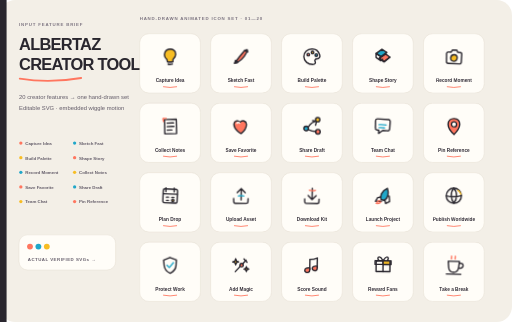
t = 0.00 s
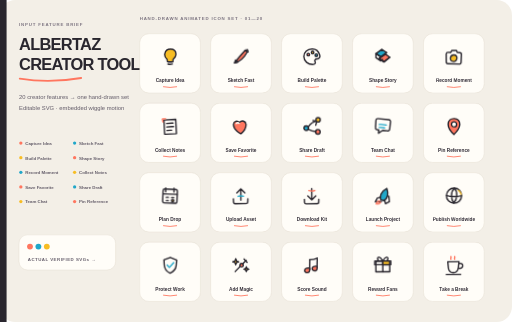
t = 1.02 s
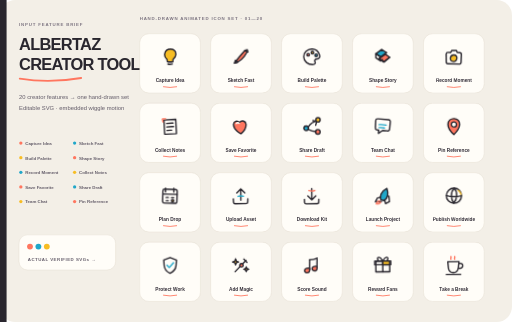
t = 1.26 s
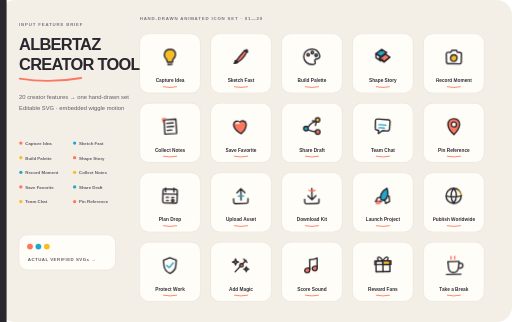
t = 1.97 s
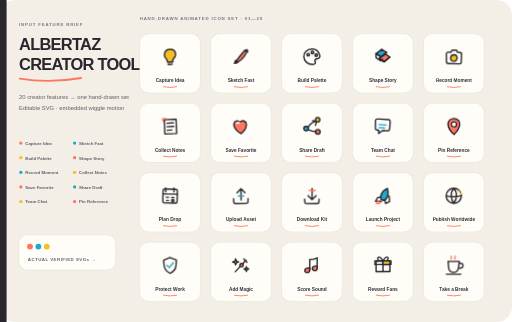
t = 2.45 s
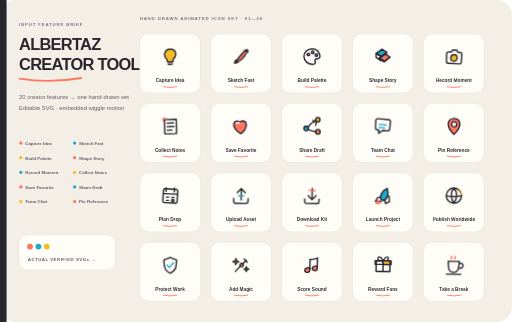
t = 3.15 s

The animated SVG that drew these frames (rendered in a browser with its animation timeline set to each time). Animation: 20 CSS @keyframes rules; one cycle of 3.82 s, repeats indefinitely.

<svg xmlns="http://www.w3.org/2000/svg" width="1400" height="880" viewBox="0 0 1400 880">
<rect width="1400" height="880" rx="42" fill="#F3EFE7"/>
<path d="M0 0h18v880H0z" fill="#29262E"/>
<text x="52" y="70" font-family="Arial, sans-serif" font-size="12" font-weight="700"
 letter-spacing="2.2" fill="#7A727F">INPUT FEATURE BRIEF</text>
<text x="52" y="136" font-family="Arial, sans-serif" font-size="45" font-weight="800"
 letter-spacing="-2" fill="#29262E">ALBERTAZ</text>
<text x="52" y="190" font-family="Arial, sans-serif" font-size="45" font-weight="800"
 letter-spacing="-2" fill="#29262E">CREATOR TOOLS.</text>
<path d="M54 215q82 13 168-2" fill="none" stroke="#FF765F" stroke-width="5"
 stroke-linecap="round"/>
<text x="52" y="270" font-family="Arial, sans-serif" font-size="16"
 fill="#625B68">20 creator features → one hand-drawn set</text>
<text x="52" y="301" font-family="Arial, sans-serif" font-size="16"
 fill="#625B68">Editable SVG · embedded wiggle motion</text>
<circle cx="57" cy="391" r="4.5" fill="#FF765F"/><text x="69" y="396" font-family="Arial, sans-serif" font-size="12" font-weight="700" fill="#625B68">Capture Idea</text>
<circle cx="204" cy="391" r="4.5" fill="#20A7C9"/><text x="216" y="396" font-family="Arial, sans-serif" font-size="12" font-weight="700" fill="#625B68">Sketch Fast</text>
<circle cx="57" cy="431" r="4.5" fill="#F7BD24"/><text x="69" y="436" font-family="Arial, sans-serif" font-size="12" font-weight="700" fill="#625B68">Build Palette</text>
<circle cx="204" cy="431" r="4.5" fill="#FF765F"/><text x="216" y="436" font-family="Arial, sans-serif" font-size="12" font-weight="700" fill="#625B68">Shape Story</text>
<circle cx="57" cy="471" r="4.5" fill="#20A7C9"/><text x="69" y="476" font-family="Arial, sans-serif" font-size="12" font-weight="700" fill="#625B68">Record Moment</text>
<circle cx="204" cy="471" r="4.5" fill="#F7BD24"/><text x="216" y="476" font-family="Arial, sans-serif" font-size="12" font-weight="700" fill="#625B68">Collect Notes</text>
<circle cx="57" cy="511" r="4.5" fill="#FF765F"/><text x="69" y="516" font-family="Arial, sans-serif" font-size="12" font-weight="700" fill="#625B68">Save Favorite</text>
<circle cx="204" cy="511" r="4.5" fill="#20A7C9"/><text x="216" y="516" font-family="Arial, sans-serif" font-size="12" font-weight="700" fill="#625B68">Share Draft</text>
<circle cx="57" cy="551" r="4.5" fill="#F7BD24"/><text x="69" y="556" font-family="Arial, sans-serif" font-size="12" font-weight="700" fill="#625B68">Team Chat</text>
<circle cx="204" cy="551" r="4.5" fill="#FF765F"/><text x="216" y="556" font-family="Arial, sans-serif" font-size="12" font-weight="700" fill="#625B68">Pin Reference</text>
<rect x="52" y="642" width="264" height="96" rx="23" fill="#FFFDF8" stroke="#DED5C8"/>
<circle cx="82" cy="674" r="8" fill="#FF765F"/>
<circle cx="105" cy="674" r="8" fill="#20A7C9"/>
<circle cx="128" cy="674" r="8" fill="#F7BD24"/>
<text x="76" y="713" font-family="Arial, sans-serif" font-size="12" font-weight="700"
 letter-spacing="1.3" fill="#625B68">ACTUAL VERIFIED SVGs →</text>
<text x="382" y="54" font-family="Arial, sans-serif" font-size="12" font-weight="700"
 letter-spacing="2.2" fill="#7A727F">HAND-DRAWN ANIMATED ICON SET · 01—20</text>
<rect x="382" y="92" width="166" height="162" rx="25" fill="#FFFDF8"
 stroke="#DED5C8"/>
<svg xmlns="http://www.w3.org/2000/svg" viewBox="0 0 48 48" fill="none" stroke="#29262E" stroke-width="2.6" stroke-linecap="round" stroke-linejoin="round" data-icon-treatment="hand-drawn" data-icon-motion="wiggle" x="430" y="120" width="70" height="70"><style>@keyframes icon-wiggle{0%,100%{transform:rotate(-1deg) translate(0,0)}34%{transform:rotate(1.2deg) translate(.35px,-.25px)}68%{transform:rotate(-.45deg) translate(-.3px,.3px)}}.wiggle{transform-box:fill-box;transform-origin:center;animation:icon-wiggle 2.8s ease-in-out infinite}@media (prefers-reduced-motion:reduce){.wiggle{animation:none}}</style><g class="wiggle" style="animation-delay:0.00s"><path d="M18 29c-3.2-2.9-5-6.1-4.3-10.1C14.6 13.4 19 10 24.4 10c5.7 0 9.9 3.8 10.2 9.1.2 4-2 7-5.1 9.9l-.5 4.3-10 .2z" fill="#F7BD24"/><path d="M20 38c2.7.8 5.8.7 8.2-.2M20.5 33.7c2.7.5 5.8.5 8.5-.2"/></g></svg>
<text x="465" y="225" text-anchor="middle"
 font-family="Arial, sans-serif" font-size="13" font-weight="700" fill="#342F39">
Capture Idea</text>
<path d="M447 237q18 4 36 0" stroke="#FF765F"
 stroke-width="2.4" stroke-linecap="round" fill="none"/>
<rect x="576" y="92" width="166" height="162" rx="25" fill="#FFFDF8"
 stroke="#DED5C8"/>
<svg xmlns="http://www.w3.org/2000/svg" viewBox="0 0 48 48" fill="none" stroke="#29262E" stroke-width="2.6" stroke-linecap="round" stroke-linejoin="round" data-icon-treatment="hand-drawn" data-icon-motion="wiggle" x="624" y="120" width="70" height="70"><style>@keyframes icon-wiggle{0%,100%{transform:rotate(-1deg) translate(0,0)}34%{transform:rotate(1.2deg) translate(.35px,-.25px)}68%{transform:rotate(-.45deg) translate(-.3px,.3px)}}.wiggle{transform-box:fill-box;transform-origin:center;animation:icon-wiggle 2.8s ease-in-out infinite}@media (prefers-reduced-motion:reduce){.wiggle{animation:none}}</style><g class="wiggle" style="animation-delay:-0.17s"><path d="M12 36c8.8-2.4 18.4-11.7 23.2-21l-3.7-3.1C25.2 19 17.3 28 12 36Z" fill="#FF765F"/><path d="m31.5 11.9 4.2-1.1 1.2 4-1.7.2M11.8 36.1l6-1.8-4.1-3.6z"/></g></svg>
<text x="659" y="225" text-anchor="middle"
 font-family="Arial, sans-serif" font-size="13" font-weight="700" fill="#342F39">
Sketch Fast</text>
<path d="M641 237q18 4 36 0" stroke="#FF765F"
 stroke-width="2.4" stroke-linecap="round" fill="none"/>
<rect x="770" y="92" width="166" height="162" rx="25" fill="#FFFDF8"
 stroke="#DED5C8"/>
<svg xmlns="http://www.w3.org/2000/svg" viewBox="0 0 48 48" fill="none" stroke="#29262E" stroke-width="2.6" stroke-linecap="round" stroke-linejoin="round" data-icon-treatment="hand-drawn" data-icon-motion="wiggle" x="818" y="120" width="70" height="70"><style>@keyframes icon-wiggle{0%,100%{transform:rotate(-1deg) translate(0,0)}34%{transform:rotate(1.2deg) translate(.35px,-.25px)}68%{transform:rotate(-.45deg) translate(-.3px,.3px)}}.wiggle{transform-box:fill-box;transform-origin:center;animation:icon-wiggle 2.8s ease-in-out infinite}@media (prefers-reduced-motion:reduce){.wiggle{animation:none}}</style><g class="wiggle" style="animation-delay:-0.34s"><path d="M24 9.5c-8.8.2-15.6 6.5-15.3 14.5.3 8.5 7.7 14.6 16.8 14.4 4.1-.1 6-2.4 4.1-5.7-1.2-2.1.4-4.5 3.2-4.6 5.3-.1 7-3.7 5.5-7.9C36.2 14 30.9 9.4 24 9.5Z"/><circle cx="17" cy="20" r="2.4" fill="#FF765F"/><circle cx="25" cy="16" r="2.4" fill="#F7BD24"/><circle cx="32" cy="21" r="2.4" fill="#20A7C9"/></g></svg>
<text x="853" y="225" text-anchor="middle"
 font-family="Arial, sans-serif" font-size="13" font-weight="700" fill="#342F39">
Build Palette</text>
<path d="M835 237q18 4 36 0" stroke="#FF765F"
 stroke-width="2.4" stroke-linecap="round" fill="none"/>
<rect x="964" y="92" width="166" height="162" rx="25" fill="#FFFDF8"
 stroke="#DED5C8"/>
<svg xmlns="http://www.w3.org/2000/svg" viewBox="0 0 48 48" fill="none" stroke="#29262E" stroke-width="2.6" stroke-linecap="round" stroke-linejoin="round" data-icon-treatment="hand-drawn" data-icon-motion="wiggle" x="1012" y="120" width="70" height="70"><style>@keyframes icon-wiggle{0%,100%{transform:rotate(-1deg) translate(0,0)}34%{transform:rotate(1.2deg) translate(.35px,-.25px)}68%{transform:rotate(-.45deg) translate(-.3px,.3px)}}.wiggle{transform-box:fill-box;transform-origin:center;animation:icon-wiggle 2.8s ease-in-out infinite}@media (prefers-reduced-motion:reduce){.wiggle{animation:none}}</style><g class="wiggle" style="animation-delay:-0.51s"><path d="m11 18 11-8 9 6-10.4 8.1z" fill="#20A7C9"/><path d="m17 27 12-8 8 6-11 8.5z" fill="#FF765F"/><path d="m11 18 9.6 6.1L31 16M17 27l9 6.5L37 25M11 18v7.5l9 6.1 3.6-2.7"/></g></svg>
<text x="1047" y="225" text-anchor="middle"
 font-family="Arial, sans-serif" font-size="13" font-weight="700" fill="#342F39">
Shape Story</text>
<path d="M1029 237q18 4 36 0" stroke="#FF765F"
 stroke-width="2.4" stroke-linecap="round" fill="none"/>
<rect x="1158" y="92" width="166" height="162" rx="25" fill="#FFFDF8"
 stroke="#DED5C8"/>
<svg xmlns="http://www.w3.org/2000/svg" viewBox="0 0 48 48" fill="none" stroke="#29262E" stroke-width="2.6" stroke-linecap="round" stroke-linejoin="round" data-icon-treatment="hand-drawn" data-icon-motion="wiggle" x="1206" y="120" width="70" height="70"><style>@keyframes icon-wiggle{0%,100%{transform:rotate(-1deg) translate(0,0)}34%{transform:rotate(1.2deg) translate(.35px,-.25px)}68%{transform:rotate(-.45deg) translate(-.3px,.3px)}}.wiggle{transform-box:fill-box;transform-origin:center;animation:icon-wiggle 2.8s ease-in-out infinite}@media (prefers-reduced-motion:reduce){.wiggle{animation:none}}</style><g class="wiggle" style="animation-delay:-0.68s"><path d="M10 18.5c.2-2 1.5-3.2 3.6-3.1l5 .1 2.2-3.8 8.4.2 1.8 3.9 4.3.2c2.1.1 3.3 1.4 3.2 3.5l-.7 14.7c-.1 2.2-1.6 3.4-3.7 3.3l-20.8-.9c-2.1-.1-3.3-1.5-3.2-3.7z"/><path d="M30 26.5c-.2 3.7-2.9 6.4-6.4 6.2-3.4-.2-5.9-3.1-5.7-6.5.2-3.6 3-6.1 6.5-6 3.4.2 5.8 2.9 5.6 6.3Z" fill="#F7BD24"/></g></svg>
<text x="1241" y="225" text-anchor="middle"
 font-family="Arial, sans-serif" font-size="13" font-weight="700" fill="#342F39">
Record Moment</text>
<path d="M1223 237q18 4 36 0" stroke="#FF765F"
 stroke-width="2.4" stroke-linecap="round" fill="none"/>
<rect x="382" y="282" width="166" height="162" rx="25" fill="#FFFDF8"
 stroke="#DED5C8"/>
<svg xmlns="http://www.w3.org/2000/svg" viewBox="0 0 48 48" fill="none" stroke="#29262E" stroke-width="2.6" stroke-linecap="round" stroke-linejoin="round" data-icon-treatment="hand-drawn" data-icon-motion="wiggle" x="430" y="310" width="70" height="70"><style>@keyframes icon-wiggle{0%,100%{transform:rotate(-1deg) translate(0,0)}34%{transform:rotate(1.2deg) translate(.35px,-.25px)}68%{transform:rotate(-.45deg) translate(-.3px,.3px)}}.wiggle{transform-box:fill-box;transform-origin:center;animation:icon-wiggle 2.8s ease-in-out infinite}@media (prefers-reduced-motion:reduce){.wiggle{animation:none}}</style><g class="wiggle" style="animation-delay:-0.85s"><path d="m13 12 22-1.2 1.2 27-22.1.8z" fill="#FFFDF8"/><path d="M18 18.5c3.9-.7 7.9-.8 12-.7M18.3 25c4.4-.6 8.6-.8 12.6-.5M18.6 31.6c3-.4 5.8-.5 8.6-.4"/><path d="M11 15.5 10 10l6.1-.3" stroke="#FF765F"/></g></svg>
<text x="465" y="415" text-anchor="middle"
 font-family="Arial, sans-serif" font-size="13" font-weight="700" fill="#342F39">
Collect Notes</text>
<path d="M447 427q18 4 36 0" stroke="#FF765F"
 stroke-width="2.4" stroke-linecap="round" fill="none"/>
<rect x="576" y="282" width="166" height="162" rx="25" fill="#FFFDF8"
 stroke="#DED5C8"/>
<svg xmlns="http://www.w3.org/2000/svg" viewBox="0 0 48 48" fill="none" stroke="#29262E" stroke-width="2.6" stroke-linecap="round" stroke-linejoin="round" data-icon-treatment="hand-drawn" data-icon-motion="wiggle" x="624" y="310" width="70" height="70"><style>@keyframes icon-wiggle{0%,100%{transform:rotate(-1deg) translate(0,0)}34%{transform:rotate(1.2deg) translate(.35px,-.25px)}68%{transform:rotate(-.45deg) translate(-.3px,.3px)}}.wiggle{transform-box:fill-box;transform-origin:center;animation:icon-wiggle 2.8s ease-in-out infinite}@media (prefers-reduced-motion:reduce){.wiggle{animation:none}}</style><g class="wiggle" style="animation-delay:-1.02s"><path d="M24 38S9.8 30.4 10.3 20.2c.3-5.4 7.2-8.1 11.1-3.3 4.9-5.5 11.9-2.4 12.3 3.2.7 9.6-9.7 17.9-9.7 17.9Z" fill="#FF765F"/><path d="M15.6 19c1.6-2.4 3.7-2.4 5.2-.6" stroke="#FFFDF8"/></g></svg>
<text x="659" y="415" text-anchor="middle"
 font-family="Arial, sans-serif" font-size="13" font-weight="700" fill="#342F39">
Save Favorite</text>
<path d="M641 427q18 4 36 0" stroke="#FF765F"
 stroke-width="2.4" stroke-linecap="round" fill="none"/>
<rect x="770" y="282" width="166" height="162" rx="25" fill="#FFFDF8"
 stroke="#DED5C8"/>
<svg xmlns="http://www.w3.org/2000/svg" viewBox="0 0 48 48" fill="none" stroke="#29262E" stroke-width="2.6" stroke-linecap="round" stroke-linejoin="round" data-icon-treatment="hand-drawn" data-icon-motion="wiggle" x="818" y="310" width="70" height="70"><style>@keyframes icon-wiggle{0%,100%{transform:rotate(-1deg) translate(0,0)}34%{transform:rotate(1.2deg) translate(.35px,-.25px)}68%{transform:rotate(-.45deg) translate(-.3px,.3px)}}.wiggle{transform-box:fill-box;transform-origin:center;animation:icon-wiggle 2.8s ease-in-out infinite}@media (prefers-reduced-motion:reduce){.wiggle{animation:none}}</style><g class="wiggle" style="animation-delay:0.00s"><path d="M17 25.5c4.2-6.8 9.2-10.2 16.1-10.8M32.8 14.7l-2.1 7.4M32.8 14.7l-7.3-1.2"/><circle cx="13" cy="28" r="4.3" fill="#20A7C9"/><circle cx="35" cy="12" r="4" fill="#F7BD24"/><circle cx="35" cy="34.5" r="4.3" fill="#FF765F"/><path d="M16.7 30.2c5.7 2.5 10.4 3.6 14.2 3.9"/></g></svg>
<text x="853" y="415" text-anchor="middle"
 font-family="Arial, sans-serif" font-size="13" font-weight="700" fill="#342F39">
Share Draft</text>
<path d="M835 427q18 4 36 0" stroke="#FF765F"
 stroke-width="2.4" stroke-linecap="round" fill="none"/>
<rect x="964" y="282" width="166" height="162" rx="25" fill="#FFFDF8"
 stroke="#DED5C8"/>
<svg xmlns="http://www.w3.org/2000/svg" viewBox="0 0 48 48" fill="none" stroke="#29262E" stroke-width="2.6" stroke-linecap="round" stroke-linejoin="round" data-icon-treatment="hand-drawn" data-icon-motion="wiggle" x="1012" y="310" width="70" height="70"><style>@keyframes icon-wiggle{0%,100%{transform:rotate(-1deg) translate(0,0)}34%{transform:rotate(1.2deg) translate(.35px,-.25px)}68%{transform:rotate(-.45deg) translate(-.3px,.3px)}}.wiggle{transform-box:fill-box;transform-origin:center;animation:icon-wiggle 2.8s ease-in-out infinite}@media (prefers-reduced-motion:reduce){.wiggle{animation:none}}</style><g class="wiggle" style="animation-delay:-0.17s"><path d="M10.5 13.5c.2-2.2 1.8-3.5 4-3.3l20.1 1.6c2.2.2 3.4 1.8 3.2 4l-1.2 13.7c-.2 2.2-1.8 3.4-4 3.2l-9.1-.7-7.8 5.4.5-6.1-3-.3c-2.2-.2-3.4-1.8-3.2-4z" fill="#FFFDF8"/><path d="M17 21c4.3-.4 8.7-.1 13 .9M17 26.6c3.2-.2 6.5 0 9.8.7" stroke="#20A7C9"/></g></svg>
<text x="1047" y="415" text-anchor="middle"
 font-family="Arial, sans-serif" font-size="13" font-weight="700" fill="#342F39">
Team Chat</text>
<path d="M1029 427q18 4 36 0" stroke="#FF765F"
 stroke-width="2.4" stroke-linecap="round" fill="none"/>
<rect x="1158" y="282" width="166" height="162" rx="25" fill="#FFFDF8"
 stroke="#DED5C8"/>
<svg xmlns="http://www.w3.org/2000/svg" viewBox="0 0 48 48" fill="none" stroke="#29262E" stroke-width="2.6" stroke-linecap="round" stroke-linejoin="round" data-icon-treatment="hand-drawn" data-icon-motion="wiggle" x="1206" y="310" width="70" height="70"><style>@keyframes icon-wiggle{0%,100%{transform:rotate(-1deg) translate(0,0)}34%{transform:rotate(1.2deg) translate(.35px,-.25px)}68%{transform:rotate(-.45deg) translate(-.3px,.3px)}}.wiggle{transform-box:fill-box;transform-origin:center;animation:icon-wiggle 2.8s ease-in-out infinite}@media (prefers-reduced-motion:reduce){.wiggle{animation:none}}</style><g class="wiggle" style="animation-delay:-0.34s"><path d="M24.2 39.5S12.8 28.7 13.1 20c.2-6.4 5-10.6 11.6-10.4 6.3.2 10.6 4.8 10.3 11.1-.3 8.3-10.8 18.8-10.8 18.8Z" fill="#FF765F"/><path d="M29 20.5c-.1 2.7-2.2 4.8-4.9 4.7-2.8-.1-4.8-2.3-4.7-5 .1-2.7 2.2-4.6 4.9-4.5 2.8.1 4.8 2.1 4.7 4.8Z" fill="#FFFDF8"/></g></svg>
<text x="1241" y="415" text-anchor="middle"
 font-family="Arial, sans-serif" font-size="13" font-weight="700" fill="#342F39">
Pin Reference</text>
<path d="M1223 427q18 4 36 0" stroke="#FF765F"
 stroke-width="2.4" stroke-linecap="round" fill="none"/>
<rect x="382" y="472" width="166" height="162" rx="25" fill="#FFFDF8"
 stroke="#DED5C8"/>
<svg xmlns="http://www.w3.org/2000/svg" viewBox="0 0 48 48" fill="none" stroke="#29262E" stroke-width="2.6" stroke-linecap="round" stroke-linejoin="round" data-icon-treatment="hand-drawn" data-icon-motion="wiggle" x="430" y="500" width="70" height="70"><style>@keyframes icon-wiggle{0%,100%{transform:rotate(-1deg) translate(0,0)}34%{transform:rotate(1.2deg) translate(.35px,-.25px)}68%{transform:rotate(-.45deg) translate(-.3px,.3px)}}.wiggle{transform-box:fill-box;transform-origin:center;animation:icon-wiggle 2.8s ease-in-out infinite}@media (prefers-reduced-motion:reduce){.wiggle{animation:none}}</style><g class="wiggle" style="animation-delay:-0.51s"><path d="M11 14.5c.1-2 1.5-3.2 3.5-3.1l20.2.8c2 .1 3.2 1.5 3.1 3.5L37 35c-.1 2-1.5 3.2-3.5 3.1l-20.1-.8c-2.1-.1-3.2-1.5-3.1-3.5z"/><path d="M16 9.5v7M31.5 10v7M11 20.4l26.4 1M17 27h4M27 27.5h4M17 33h4"/><circle cx="29" cy="33" r="2.2" fill="#F7BD24"/></g></svg>
<text x="465" y="605" text-anchor="middle"
 font-family="Arial, sans-serif" font-size="13" font-weight="700" fill="#342F39">
Plan Drop</text>
<path d="M447 617q18 4 36 0" stroke="#FF765F"
 stroke-width="2.4" stroke-linecap="round" fill="none"/>
<rect x="576" y="472" width="166" height="162" rx="25" fill="#FFFDF8"
 stroke="#DED5C8"/>
<svg xmlns="http://www.w3.org/2000/svg" viewBox="0 0 48 48" fill="none" stroke="#29262E" stroke-width="2.6" stroke-linecap="round" stroke-linejoin="round" data-icon-treatment="hand-drawn" data-icon-motion="wiggle" x="624" y="500" width="70" height="70"><style>@keyframes icon-wiggle{0%,100%{transform:rotate(-1deg) translate(0,0)}34%{transform:rotate(1.2deg) translate(.35px,-.25px)}68%{transform:rotate(-.45deg) translate(-.3px,.3px)}}.wiggle{transform-box:fill-box;transform-origin:center;animation:icon-wiggle 2.8s ease-in-out infinite}@media (prefers-reduced-motion:reduce){.wiggle{animation:none}}</style><g class="wiggle" style="animation-delay:-0.68s"><path d="M24 32V11M16.5 18.5 24 11l7.5 7.5M10 29.5l.3 6.5c.1 1.6 1.3 2.5 2.8 2.5l21-.1c1.7 0 2.7-1 2.8-2.7l.2-6.1"/><path d="M19 24.8c3.2-1.2 6.6-1.2 10-.1" stroke="#20A7C9"/></g></svg>
<text x="659" y="605" text-anchor="middle"
 font-family="Arial, sans-serif" font-size="13" font-weight="700" fill="#342F39">
Upload Asset</text>
<path d="M641 617q18 4 36 0" stroke="#FF765F"
 stroke-width="2.4" stroke-linecap="round" fill="none"/>
<rect x="770" y="472" width="166" height="162" rx="25" fill="#FFFDF8"
 stroke="#DED5C8"/>
<svg xmlns="http://www.w3.org/2000/svg" viewBox="0 0 48 48" fill="none" stroke="#29262E" stroke-width="2.6" stroke-linecap="round" stroke-linejoin="round" data-icon-treatment="hand-drawn" data-icon-motion="wiggle" x="818" y="500" width="70" height="70"><style>@keyframes icon-wiggle{0%,100%{transform:rotate(-1deg) translate(0,0)}34%{transform:rotate(1.2deg) translate(.35px,-.25px)}68%{transform:rotate(-.45deg) translate(-.3px,.3px)}}.wiggle{transform-box:fill-box;transform-origin:center;animation:icon-wiggle 2.8s ease-in-out infinite}@media (prefers-reduced-motion:reduce){.wiggle{animation:none}}</style><g class="wiggle" style="animation-delay:-0.85s"><path d="M24 10.5v21M16.5 24 24 31.5l7.5-7.5M10.2 30.5l.2 5.7c.1 1.6 1.3 2.5 2.8 2.5l21-.1c1.7 0 2.7-1 2.8-2.7l.1-5.4"/><path d="M18.5 14c3.8 1.1 7.7 1.1 11.5-.1" stroke="#FF765F"/></g></svg>
<text x="853" y="605" text-anchor="middle"
 font-family="Arial, sans-serif" font-size="13" font-weight="700" fill="#342F39">
Download Kit</text>
<path d="M835 617q18 4 36 0" stroke="#FF765F"
 stroke-width="2.4" stroke-linecap="round" fill="none"/>
<rect x="964" y="472" width="166" height="162" rx="25" fill="#FFFDF8"
 stroke="#DED5C8"/>
<svg xmlns="http://www.w3.org/2000/svg" viewBox="0 0 48 48" fill="none" stroke="#29262E" stroke-width="2.6" stroke-linecap="round" stroke-linejoin="round" data-icon-treatment="hand-drawn" data-icon-motion="wiggle" x="1012" y="500" width="70" height="70"><style>@keyframes icon-wiggle{0%,100%{transform:rotate(-1deg) translate(0,0)}34%{transform:rotate(1.2deg) translate(.35px,-.25px)}68%{transform:rotate(-.45deg) translate(-.3px,.3px)}}.wiggle{transform-box:fill-box;transform-origin:center;animation:icon-wiggle 2.8s ease-in-out infinite}@media (prefers-reduced-motion:reduce){.wiggle{animation:none}}</style><g class="wiggle" style="animation-delay:-1.02s"><path d="M20.5 31.5c-2.8-6.8.1-15.8 11.4-21.4 3.5 10.7.6 19.2-6 23.1z" fill="#20A7C9"/><path d="M20.3 26.5 14 28l-4 7 11.2-.3M27.4 31.7l1.7 6.8 7.3-3.7-.9-10.1"/><path d="M19.8 36c-2.5 2.9-5 3.5-8.4 2.8 1.3-3.3 3-5.1 6.3-5.8" stroke="#FF765F"/></g></svg>
<text x="1047" y="605" text-anchor="middle"
 font-family="Arial, sans-serif" font-size="13" font-weight="700" fill="#342F39">
Launch Project</text>
<path d="M1029 617q18 4 36 0" stroke="#FF765F"
 stroke-width="2.4" stroke-linecap="round" fill="none"/>
<rect x="1158" y="472" width="166" height="162" rx="25" fill="#FFFDF8"
 stroke="#DED5C8"/>
<svg xmlns="http://www.w3.org/2000/svg" viewBox="0 0 48 48" fill="none" stroke="#29262E" stroke-width="2.6" stroke-linecap="round" stroke-linejoin="round" data-icon-treatment="hand-drawn" data-icon-motion="wiggle" x="1206" y="500" width="70" height="70"><style>@keyframes icon-wiggle{0%,100%{transform:rotate(-1deg) translate(0,0)}34%{transform:rotate(1.2deg) translate(.35px,-.25px)}68%{transform:rotate(-.45deg) translate(-.3px,.3px)}}.wiggle{transform-box:fill-box;transform-origin:center;animation:icon-wiggle 2.8s ease-in-out infinite}@media (prefers-reduced-motion:reduce){.wiggle{animation:none}}</style><g class="wiggle" style="animation-delay:0.00s"><path d="M38.2 24c0 8-6.2 14.1-14.3 14.1S9.7 31.9 9.8 23.8C9.9 16 16 9.9 24.1 10c8 .1 14.2 6.1 14.1 14Z"/><path d="M10.2 24.2c8.5 2.1 18.4 2.1 27.6-.1M24.3 10c-4.2 4.5-5.2 9.3-5 14.4.1 5 1.4 9.5 4.5 13.7M24.3 10c4 4.4 5 9.2 4.8 14.2-.2 5-1.4 9.5-5.3 13.9"/><path d="M32 14.2c2.5 1.8 4.2 4.1 5.2 7" stroke="#F7BD24"/></g></svg>
<text x="1241" y="605" text-anchor="middle"
 font-family="Arial, sans-serif" font-size="13" font-weight="700" fill="#342F39">
Publish Worldwide</text>
<path d="M1223 617q18 4 36 0" stroke="#FF765F"
 stroke-width="2.4" stroke-linecap="round" fill="none"/>
<rect x="382" y="662" width="166" height="162" rx="25" fill="#FFFDF8"
 stroke="#DED5C8"/>
<svg xmlns="http://www.w3.org/2000/svg" viewBox="0 0 48 48" fill="none" stroke="#29262E" stroke-width="2.6" stroke-linecap="round" stroke-linejoin="round" data-icon-treatment="hand-drawn" data-icon-motion="wiggle" x="430" y="690" width="70" height="70"><style>@keyframes icon-wiggle{0%,100%{transform:rotate(-1deg) translate(0,0)}34%{transform:rotate(1.2deg) translate(.35px,-.25px)}68%{transform:rotate(-.45deg) translate(-.3px,.3px)}}.wiggle{transform-box:fill-box;transform-origin:center;animation:icon-wiggle 2.8s ease-in-out infinite}@media (prefers-reduced-motion:reduce){.wiggle{animation:none}}</style><g class="wiggle" style="animation-delay:-0.17s"><path d="m24 9.5 12 4.7-.8 10.4C34.6 31.7 30.3 36 24 39c-6.7-3-10.5-7.8-11.1-14.6l-.8-10.2z" fill="#FFFDF8"/><path d="m18.3 24.1 4.1 4.3 8-9" stroke="#20A7C9"/></g></svg>
<text x="465" y="795" text-anchor="middle"
 font-family="Arial, sans-serif" font-size="13" font-weight="700" fill="#342F39">
Protect Work</text>
<path d="M447 807q18 4 36 0" stroke="#FF765F"
 stroke-width="2.4" stroke-linecap="round" fill="none"/>
<rect x="576" y="662" width="166" height="162" rx="25" fill="#FFFDF8"
 stroke="#DED5C8"/>
<svg xmlns="http://www.w3.org/2000/svg" viewBox="0 0 48 48" fill="none" stroke="#29262E" stroke-width="2.6" stroke-linecap="round" stroke-linejoin="round" data-icon-treatment="hand-drawn" data-icon-motion="wiggle" x="624" y="690" width="70" height="70"><style>@keyframes icon-wiggle{0%,100%{transform:rotate(-1deg) translate(0,0)}34%{transform:rotate(1.2deg) translate(.35px,-.25px)}68%{transform:rotate(-.45deg) translate(-.3px,.3px)}}.wiggle{transform-box:fill-box;transform-origin:center;animation:icon-wiggle 2.8s ease-in-out infinite}@media (prefers-reduced-motion:reduce){.wiggle{animation:none}}</style><g class="wiggle" style="animation-delay:-0.34s"><path d="m13 36 20.5-21.5M29.5 12.5l5.8 5.8"/><path d="m14 12 1.5 4.2 4.1 1.5-4.1 1.4-1.6 4.1-1.4-4.1-4.2-1.5 4.2-1.4zm20 15 1.2 3.2 3.3 1.2-3.3 1.2-1.3 3.3-1.2-3.3-3.3-1.2 3.3-1.2z" fill="#F7BD24"/><circle cx="25" cy="24" r="3.2" fill="#FF765F"/></g></svg>
<text x="659" y="795" text-anchor="middle"
 font-family="Arial, sans-serif" font-size="13" font-weight="700" fill="#342F39">
Add Magic</text>
<path d="M641 807q18 4 36 0" stroke="#FF765F"
 stroke-width="2.4" stroke-linecap="round" fill="none"/>
<rect x="770" y="662" width="166" height="162" rx="25" fill="#FFFDF8"
 stroke="#DED5C8"/>
<svg xmlns="http://www.w3.org/2000/svg" viewBox="0 0 48 48" fill="none" stroke="#29262E" stroke-width="2.6" stroke-linecap="round" stroke-linejoin="round" data-icon-treatment="hand-drawn" data-icon-motion="wiggle" x="818" y="690" width="70" height="70"><style>@keyframes icon-wiggle{0%,100%{transform:rotate(-1deg) translate(0,0)}34%{transform:rotate(1.2deg) translate(.35px,-.25px)}68%{transform:rotate(-.45deg) translate(-.3px,.3px)}}.wiggle{transform-box:fill-box;transform-origin:center;animation:icon-wiggle 2.8s ease-in-out infinite}@media (prefers-reduced-motion:reduce){.wiggle{animation:none}}</style><g class="wiggle" style="animation-delay:-0.51s"><path d="M20 13.5c5.3.1 10.1-1.2 14-3l-.4 18.6"/><path d="M20 13.5l-.3 19"/><path d="M19.8 29.5c-5.1-1.2-9.3.7-9.4 4.2-.1 3.1 3.5 4.9 7 3.8 2-.6 2.5-2 2.4-4.9ZM33.7 26c-5.1-1.1-9.3.8-9.3 4.3 0 3.1 3.6 4.8 7.1 3.7 1.9-.6 2.4-2 2.2-4.9Z" fill="#FF765F"/></g></svg>
<text x="853" y="795" text-anchor="middle"
 font-family="Arial, sans-serif" font-size="13" font-weight="700" fill="#342F39">
Score Sound</text>
<path d="M835 807q18 4 36 0" stroke="#FF765F"
 stroke-width="2.4" stroke-linecap="round" fill="none"/>
<rect x="964" y="662" width="166" height="162" rx="25" fill="#FFFDF8"
 stroke="#DED5C8"/>
<svg xmlns="http://www.w3.org/2000/svg" viewBox="0 0 48 48" fill="none" stroke="#29262E" stroke-width="2.6" stroke-linecap="round" stroke-linejoin="round" data-icon-treatment="hand-drawn" data-icon-motion="wiggle" x="1012" y="690" width="70" height="70"><style>@keyframes icon-wiggle{0%,100%{transform:rotate(-1deg) translate(0,0)}34%{transform:rotate(1.2deg) translate(.35px,-.25px)}68%{transform:rotate(-.45deg) translate(-.3px,.3px)}}.wiggle{transform-box:fill-box;transform-origin:center;animation:icon-wiggle 2.8s ease-in-out infinite}@media (prefers-reduced-motion:reduce){.wiggle{animation:none}}</style><g class="wiggle" style="animation-delay:-0.68s"><path d="M11 19c0-2 1.2-3.2 3.2-3.2h19.5c2 0 3.3 1.2 3.3 3.2v17H11z" fill="#FFFDF8"/><path d="M9 15.8h30v7H9zM24 16v20M17 15.8c-4-2.8-3.4-7.1-.1-7.1 3.1 0 5 3.8 7.1 7.1M31 15.8c3.9-2.8 3.4-7.1.1-7.1-3 0-5 3.8-7.1 7.1"/><path d="M24 16h13v7H24z" fill="#F7BD24"/></g></svg>
<text x="1047" y="795" text-anchor="middle"
 font-family="Arial, sans-serif" font-size="13" font-weight="700" fill="#342F39">
Reward Fans</text>
<path d="M1029 807q18 4 36 0" stroke="#FF765F"
 stroke-width="2.4" stroke-linecap="round" fill="none"/>
<rect x="1158" y="662" width="166" height="162" rx="25" fill="#FFFDF8"
 stroke="#DED5C8"/>
<svg xmlns="http://www.w3.org/2000/svg" viewBox="0 0 48 48" fill="none" stroke="#29262E" stroke-width="2.6" stroke-linecap="round" stroke-linejoin="round" data-icon-treatment="hand-drawn" data-icon-motion="wiggle" x="1206" y="690" width="70" height="70"><style>@keyframes icon-wiggle{0%,100%{transform:rotate(-1deg) translate(0,0)}34%{transform:rotate(1.2deg) translate(.35px,-.25px)}68%{transform:rotate(-.45deg) translate(-.3px,.3px)}}.wiggle{transform-box:fill-box;transform-origin:center;animation:icon-wiggle 2.8s ease-in-out infinite}@media (prefers-reduced-motion:reduce){.wiggle{animation:none}}</style><g class="wiggle" style="animation-delay:-0.85s"><path d="M13 17h21l-1.2 11c-.7 6.1-4.2 9.5-9.6 9.5-5.2 0-8.8-3.4-9.2-9.5z" fill="#FFFDF8"/><path d="M34 20.5c5-1 7.3 1.2 7 4.5-.3 3.5-3.2 5.1-7.8 4.5M10 41h27"/><path d="M19 12.5c-1-2 .8-3.5 0-5M26 12.5c-1-2 .8-3.5 0-5" stroke="#FF765F"/></g></svg>
<text x="1241" y="795" text-anchor="middle"
 font-family="Arial, sans-serif" font-size="13" font-weight="700" fill="#342F39">
Take a Break</text>
<path d="M1223 807q18 4 36 0" stroke="#FF765F"
 stroke-width="2.4" stroke-linecap="round" fill="none"/>
</svg>
